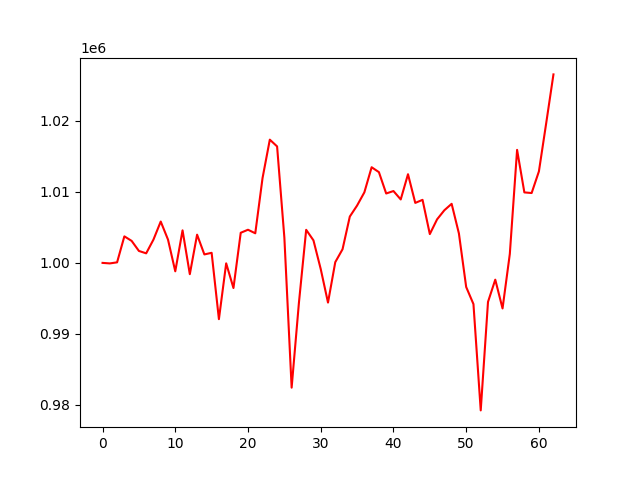

Values plotted in this chart, from the file beside it:
account_value, date, daily_return
1000000, 2021-04-06, 
999926, 2021-04-07, -7.437498823159583e-05
1000077, 2021-04-08, 0.0001514
1003741, 2021-04-09, 0.003663
1003101, 2021-04-12, -0.0006376
1001681, 2021-04-13, -0.001415
1001346, 2021-04-14, -0.0003344
1003280, 2021-04-15, 0.001931
1005826, 2021-04-16, 0.002537
1003283, 2021-04-19, -0.002528
998811, 2021-04-20, -0.004457
1004589, 2021-04-21, 0.005785
998407, 2021-04-22, -0.006154
1003976, 2021-04-23, 0.005578
1001192, 2021-04-26, -0.002773
1001419, 2021-04-27, 0.000227
992070, 2021-04-28, -0.009337
999937, 2021-04-29, 0.007931
996456, 2021-04-30, -0.003481
1004244, 2021-05-03, 0.007815
1004672, 2021-05-04, 0.000426
1004171, 2021-05-05, -0.0004984
1011958, 2021-05-06, 0.007755
1017366, 2021-05-07, 0.005344
1016414, 2021-05-10, -0.000936
1003569, 2021-05-11, -0.01264
982415, 2021-05-12, -0.02108
994357, 2021-05-13, 0.01216
1004660, 2021-05-14, 0.01036
1003176, 2021-05-17, -0.001478
999131, 2021-05-18, -0.004032
994405, 2021-05-19, -0.00473
1000105, 2021-05-20, 0.005732
1001924, 2021-05-21, 0.001818
1006531, 2021-05-24, 0.004598
1008084, 2021-05-25, 0.001543
1009944, 2021-05-26, 0.001845
1013479, 2021-05-27, 0.003501
1012788, 2021-05-28, -0.0006817
1009781, 2021-06-01, -0.00297
1010125, 2021-06-02, 0.0003412
1008940, 2021-06-03, -0.001173
1012496, 2021-06-04, 0.003524
1008453, 2021-06-07, -0.003993
1008884, 2021-06-08, 0.0004275
1004059, 2021-06-09, -0.004783
1006138, 2021-06-10, 0.002071
1007418, 2021-06-11, 0.001272
1008324, 2021-06-14, 0.0008994
1004148, 2021-06-15, -0.004141
996602, 2021-06-16, -0.007515
994193, 2021-06-17, -0.002418
979211, 2021-06-18, -0.01507
994499, 2021-06-21, 0.01561
997635, 2021-06-22, 0.003153
993577, 2021-06-23, -0.004067
1001259, 2021-06-24, 0.007731
1015928, 2021-06-25, 0.01465
1009933, 2021-06-28, -0.005901
1009845, 2021-06-29, -8.676220387060507e-05
... 3 more rows
